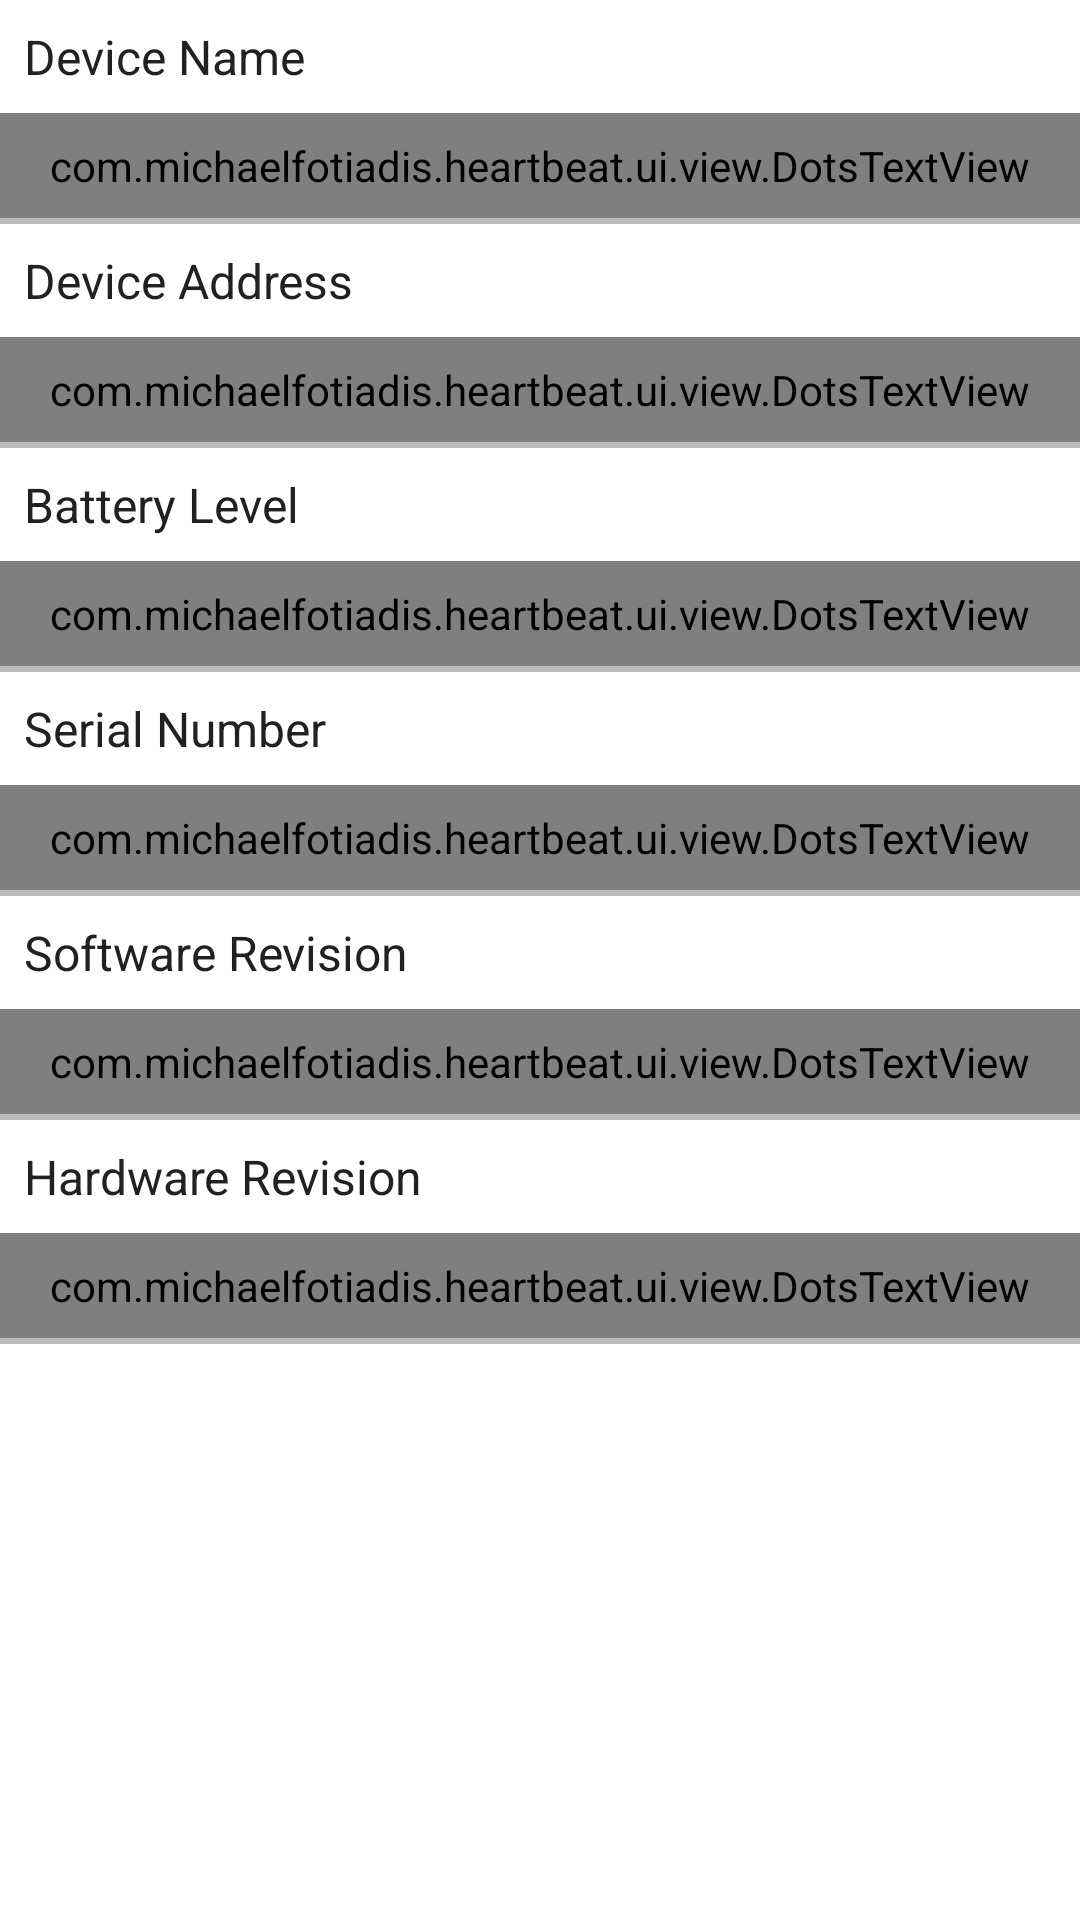

Android layout source for this screen:
<!-- AndroidManifest.xml: application theme AppTheme -->
<!-- res/layout/fragment_device_info.xml -->
<?xml version="1.0" encoding="utf-8"?>
<LinearLayout xmlns:android="http://schemas.android.com/apk/res/android"
    xmlns:tools="http://schemas.android.com/tools"
    android:id="@+id/device_info_root"
    android:layout_width="match_parent"
    android:layout_height="match_parent"
    android:background="@color/icons"
    android:orientation="vertical"
    tools:context=".ui.main.fragment.info.DeviceInfoFragment">


    <LinearLayout
        android:id="@+id/info_name_layout"
        android:layout_width="match_parent"
        android:layout_height="wrap_content"
        android:orientation="vertical">

        <TextView
            android:id="@+id/info_name_header"
            style="@style/AppTextView.Header"
            android:layout_width="match_parent"
            android:layout_height="wrap_content"
            android:text="Device Name" />

        <com.michaelfotiadis.heartbeat.ui.view.DotsTextView
            android:id="@+id/info_name_body"
            style="@style/AppTextView.Body"
            android:layout_width="match_parent"
            android:layout_height="wrap_content"
            android:textColor="@color/secondary_text"
            tools:text="Mitsos" />
    </LinearLayout>

    <View
        android:layout_width="match_parent"
        android:layout_height="2dp"
        android:background="@color/divider" />

    <LinearLayout
        android:id="@+id/info_mac_layout"
        android:layout_width="match_parent"
        android:layout_height="wrap_content"
        android:orientation="vertical">

        <TextView
            android:id="@+id/info_mac_header"
            style="@style/AppTextView.Header"
            android:layout_width="match_parent"
            android:layout_height="wrap_content"
            android:text="Device Address" />

        <com.michaelfotiadis.heartbeat.ui.view.DotsTextView
            android:id="@+id/info_mac_body"
            style="@style/AppTextView.Body"
            android:layout_width="match_parent"
            android:layout_height="wrap_content"
            android:textColor="@color/secondary_text"
            tools:text="FG:56" />
    </LinearLayout>

    <View
        android:layout_width="match_parent"
        android:layout_height="2dp"
        android:background="@color/divider" />

    <LinearLayout
        android:id="@+id/info_battery_layout"
        android:layout_width="match_parent"
        android:layout_height="wrap_content"
        android:orientation="vertical">

        <TextView
            android:id="@+id/info_battery_header"
            style="@style/AppTextView.Header"
            android:layout_width="match_parent"
            android:layout_height="wrap_content"
            android:text="Battery Level" />


        <com.michaelfotiadis.heartbeat.ui.view.DotsTextView
            android:id="@+id/info_battery_body"
            style="@style/AppTextView.Body"
            android:layout_width="match_parent"
            android:layout_height="wrap_content"
            android:textColor="@color/secondary_text"
            tools:text="64%" />
    </LinearLayout>

    <View
        android:layout_width="match_parent"
        android:layout_height="2dp"
        android:background="@color/divider" />

    <LinearLayout
        android:id="@+id/info_serial_number_layout"
        android:layout_width="match_parent"
        android:layout_height="wrap_content"
        android:orientation="vertical">

        <TextView
            android:id="@+id/info_serial_number_header"
            style="@style/AppTextView.Header"
            android:layout_width="match_parent"
            android:layout_height="wrap_content"
            android:text="Serial Number" />


        <com.michaelfotiadis.heartbeat.ui.view.DotsTextView
            android:id="@+id/info_serial_number_body"
            style="@style/AppTextView.Body"
            android:layout_width="match_parent"
            android:layout_height="wrap_content"
            android:textColor="@color/secondary_text"
            tools:text="64%" />
    </LinearLayout>

    <View
        android:layout_width="match_parent"
        android:layout_height="2dp"
        android:background="@color/divider" />

    <LinearLayout
        android:id="@+id/info_software_rev_layout"
        android:layout_width="match_parent"
        android:layout_height="wrap_content"
        android:orientation="vertical">

        <TextView
            android:id="@+id/info_software_rev_header"
            style="@style/AppTextView.Header"
            android:layout_width="match_parent"
            android:layout_height="wrap_content"
            android:text="Software Revision" />


        <com.michaelfotiadis.heartbeat.ui.view.DotsTextView
            android:id="@+id/info_software_rev_body"
            style="@style/AppTextView.Body"
            android:layout_width="match_parent"
            android:layout_height="wrap_content"
            android:textColor="@color/secondary_text"
            tools:text="64%" />
    </LinearLayout>

    <View
        android:layout_width="match_parent"
        android:layout_height="2dp"
        android:background="@color/divider" />

    <LinearLayout
        android:id="@+id/info_hardware_rev_layout"
        android:layout_width="match_parent"
        android:layout_height="wrap_content"
        android:orientation="vertical">

        <TextView
            android:id="@+id/info_hardware_rev_header"
            style="@style/AppTextView.Header"
            android:layout_width="match_parent"
            android:layout_height="wrap_content"
            android:text="Hardware Revision" />


        <com.michaelfotiadis.heartbeat.ui.view.DotsTextView
            android:id="@+id/info_hardware_rev_body"
            style="@style/AppTextView.Body"
            android:layout_width="match_parent"
            android:layout_height="wrap_content"
            android:textColor="@color/secondary_text"
            tools:text="64%" />
    </LinearLayout>

    <View
        android:layout_width="match_parent"
        android:layout_height="2dp"
        android:background="@color/divider" />

    <com.google.android.material.button.MaterialButton
        android:id="@+id/info_disconnect_button"
        style="@style/BorderlessButton"
        android:layout_width="match_parent"
        android:layout_height="wrap_content"
        android:layout_margin="@dimen/margin_16dp"
        android:text="Disconnect" />

</LinearLayout>
<!-- resources referenced by this layout -->
<resources>
  <color name="divider">#BDBDBD</color>
  <color name="icons">#FFFFFF</color>
  <color name="secondary_text">#757575</color>
  <dimen name="margin_16dp">16dp</dimen>
  <style name="AppTextView.Body">
          <item name="android:textAppearance">@style/AppTextAppearance.Body</item>
          <item name="android:lineSpacingExtra">@dimen/medium_line_spacing_extra</item>
      </style>
  <style name="AppTextView.Header">
          <item name="android:textAppearance">@style/AppTextAppearance.Header</item>
      </style>
  <style name="BorderlessButton" parent="@style/Widget.AppCompat.Button.Borderless.Colored">
          <item name="android:padding">@dimen/padding_8dp</item>
          <item name="android:textSize">@dimen/text_size_medium</item>
          <item name="android:textAllCaps">false</item>
      </style>
  <style name="AppTheme" parent="Theme.MaterialComponents.Light.NoActionBar">
          <item name="colorPrimary">@color/primary</item>
          <item name="colorPrimaryDark">@color/primary_dark</item>
          <item name="colorAccent">@color/accent</item>
          <item name="android:textColorPrimary">@color/primary_text</item>
          <item name="android:textColorSecondary">@color/secondary_text</item>
      </style>
  <style name="AppTextAppearance.Body">
          <item name="android:textSize">@dimen/text_size_medium</item>
      </style>
  <dimen name="medium_line_spacing_extra">6sp</dimen>
  <style name="AppTextAppearance.Header">
          <item name="android:textSize">@dimen/text_size_large</item>
      </style>
  <dimen name="padding_8dp">8dp</dimen>
  <dimen name="text_size_medium">14sp</dimen>
  <color name="primary">#673AB7</color>
  <color name="primary_dark">#512DA8</color>
  <color name="accent">#536DFE</color>
  <color name="primary_text">#212121</color>
  <dimen name="text_size_large">16sp</dimen>
</resources>
